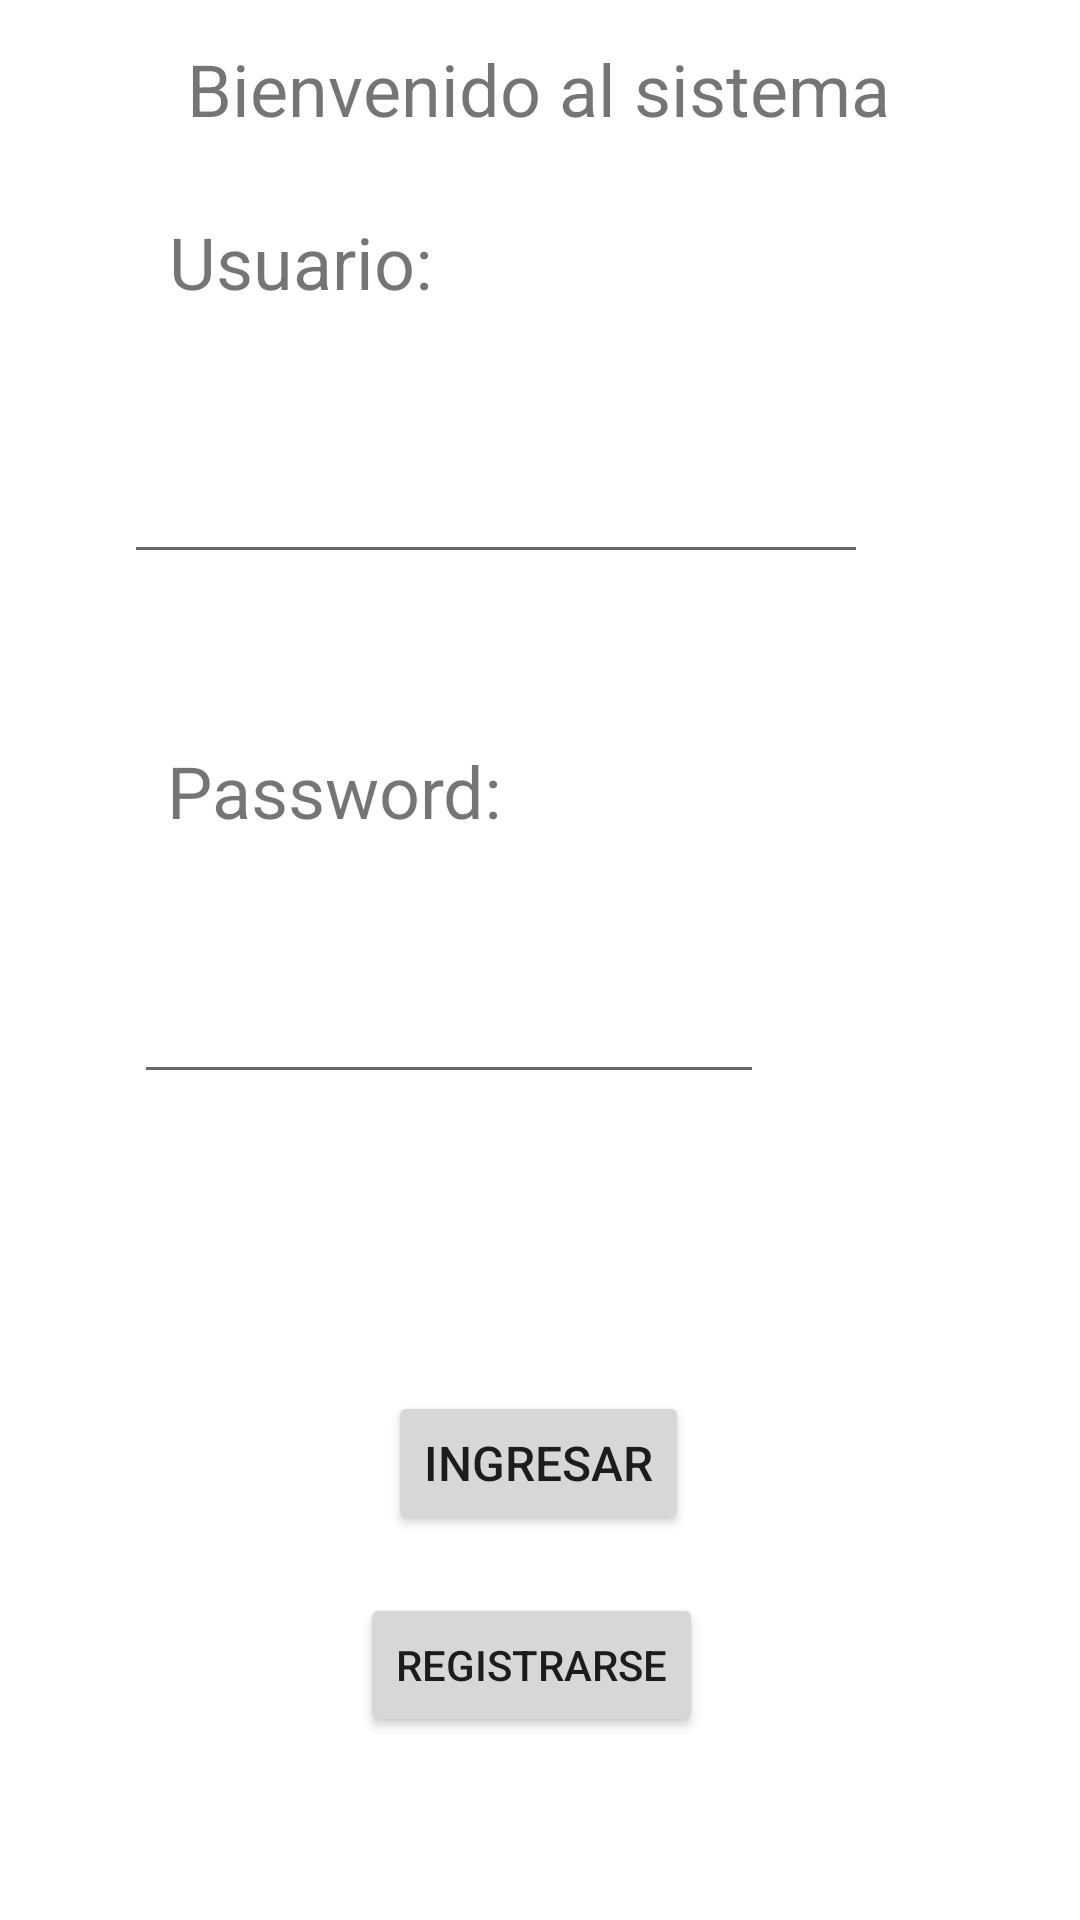

The Android layout XML behind this screen, and the referenced resources:
<!-- AndroidManifest.xml: application theme Theme.Cartelera2 -->
<!-- res/layout/activity_login.xml -->
<?xml version="1.0" encoding="utf-8"?>
<androidx.constraintlayout.widget.ConstraintLayout xmlns:android="http://schemas.android.com/apk/res/android"
    xmlns:app="http://schemas.android.com/apk/res-auto"
    xmlns:tools="http://schemas.android.com/tools"
    android:layout_width="match_parent"
    android:layout_height="match_parent"
    tools:context=".login">

    <TextView
        android:id="@+id/textView"
        android:layout_width="wrap_content"
        android:layout_height="wrap_content"
        android:text="Bienvenido al sistema"
        android:textSize="24sp"
        app:layout_constraintBottom_toBottomOf="parent"
        app:layout_constraintEnd_toEndOf="parent"
        app:layout_constraintHorizontal_bias="0.497"
        app:layout_constraintStart_toStartOf="parent"
        app:layout_constraintTop_toTopOf="parent"
        app:layout_constraintVertical_bias="0.022" />

    <EditText
        android:id="@+id/txtPassword"
        android:layout_width="wrap_content"
        android:layout_height="wrap_content"
        android:ems="10"
        android:inputType="textPassword"
        app:layout_constraintBottom_toBottomOf="parent"
        app:layout_constraintEnd_toEndOf="parent"
        app:layout_constraintHorizontal_bias="0.298"
        app:layout_constraintStart_toStartOf="parent"
        app:layout_constraintTop_toTopOf="parent"
        app:layout_constraintVertical_bias="0.54" />

    <TextView
        android:id="@+id/textView2"
        android:layout_width="wrap_content"
        android:layout_height="wrap_content"
        android:text="Usuario:"
        android:textSize="24sp"
        app:layout_constraintBottom_toBottomOf="parent"
        app:layout_constraintEnd_toEndOf="parent"
        app:layout_constraintHorizontal_bias="0.207"
        app:layout_constraintStart_toStartOf="parent"
        app:layout_constraintTop_toTopOf="parent"
        app:layout_constraintVertical_bias="0.117" />

    <EditText
        android:id="@+id/txtUsuario"
        android:layout_width="248dp"
        android:layout_height="69dp"
        android:ems="10"
        android:inputType="textPersonName"
        app:layout_constraintBottom_toBottomOf="parent"
        app:layout_constraintEnd_toEndOf="parent"
        app:layout_constraintHorizontal_bias="0.368"
        app:layout_constraintStart_toStartOf="parent"
        app:layout_constraintTop_toTopOf="parent"
        app:layout_constraintVertical_bias="0.214" />

    <TextView
        android:id="@+id/textView3"
        android:layout_width="wrap_content"
        android:layout_height="wrap_content"
        android:text="Password:"
        android:textSize="24sp"
        app:layout_constraintBottom_toBottomOf="parent"
        app:layout_constraintEnd_toEndOf="parent"
        app:layout_constraintHorizontal_bias="0.224"
        app:layout_constraintStart_toStartOf="parent"
        app:layout_constraintTop_toTopOf="parent"
        app:layout_constraintVertical_bias="0.407" />

    <Button
        android:id="@+id/btnIngresar"
        android:layout_width="wrap_content"
        android:layout_height="wrap_content"
        android:text="INGRESAR"
        android:textSize="16sp"
        app:layout_constraintBottom_toBottomOf="parent"
        app:layout_constraintEnd_toEndOf="parent"
        app:layout_constraintHorizontal_bias="0.498"
        app:layout_constraintStart_toStartOf="parent"
        app:layout_constraintTop_toTopOf="parent"
        app:layout_constraintVertical_bias="0.783" />

    <Button
        android:id="@+id/btnRegistrar"
        android:layout_width="wrap_content"
        android:layout_height="wrap_content"
        android:text="Registrarse"
        app:layout_constraintBottom_toBottomOf="parent"
        app:layout_constraintEnd_toEndOf="parent"
        app:layout_constraintHorizontal_bias="0.488"
        app:layout_constraintStart_toStartOf="parent"
        app:layout_constraintTop_toTopOf="parent"
        app:layout_constraintVertical_bias="0.897" />
</androidx.constraintlayout.widget.ConstraintLayout>
<!-- resources referenced by this layout -->
<resources>
  <style name="Theme.Cartelera2" parent="Theme.MaterialComponents.DayNight.DarkActionBar">
          
          <item name="colorPrimary">@color/purple_500</item>
          <item name="colorPrimaryVariant">@color/purple_700</item>
          <item name="colorOnPrimary">@color/white</item>
          
          <item name="colorSecondary">@color/teal_200</item>
          <item name="colorSecondaryVariant">@color/teal_700</item>
          <item name="colorOnSecondary">@color/black</item>
          
          <item name="android:statusBarColor" tools:targetApi="l">?attr/colorPrimaryVariant</item>
          
      </style>
  <!-- not gathered from this repository: default colours our renderer supplied (Android Studio template values) -->
  <color name="purple_500">#FF6200EE</color>
  <color name="purple_700">#FF3700B3</color>
  <color name="teal_200">#FF03DAC5</color>
  <color name="teal_700">#FF018786</color>
  <color name="black">#FF000000</color>
  <color name="white">#FFFFFFFF</color>
</resources>
